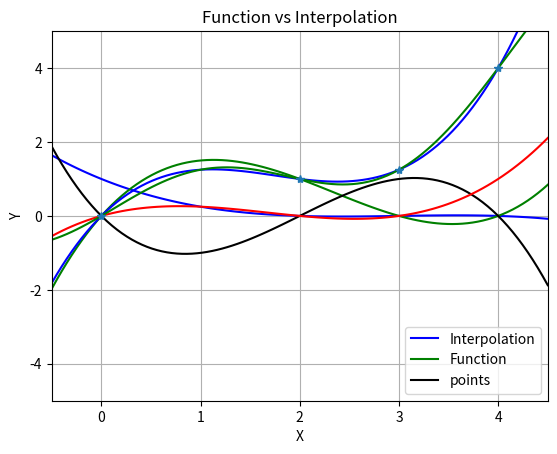

Generate this figure with matplotlib:
# -*- coding: utf-8 -*-
"""
[redacted]
"""
'''Problem 1(c)'''
import numpy as np
import math as m

# k is the index of the lagrange polynomial
# pts are the locations where we have fixed values
# x is the point at which we're evaluating the polynomial
def L(k,pts,x):
    prod=1.0 #initial product
    for i in range(len(pts)):
        if (i != k):
            prod=prod*(x-pts[i])/(pts[k]-pts[i])
    return prod
#now, lets define a function and set pts array
def f(x):
    return np.sin((m.pi*x)/2.0)+((x**2)/4)
x_pts=np.array([0.0,2.0,3.0,4.0])
#ploting func using 100 equally spaced pts for x btw -0.5 and 4.5
x=np.linspace(-0.5,4.5,100)
L0=L(0,x_pts,x)
L1=L(1,x_pts,x)
L2=L(2,x_pts,x)
L3=L(3,x_pts,x)
#let's plot the L0,L1,L2,L3!
import matplotlib.pyplot as plt
plt.plot(x, L0, 'b')
plt.plot(x, L1, 'g')
plt.plot(x, L2, 'k')
plt.plot(x, L3, 'r')
plt.axis([-0.5, 4.5, -5, 5])
plt.xlabel('X')
plt.ylabel('Y')
plt.legend(("L0", "L1", "L2","L3"), loc="lower center")
plt.title("Lagrange Polynomials for x0-x4")
#now combine the polynomials
P3=f(x_pts[0])*L0+f(x_pts[1])*L1+f(x_pts[2])*L2+f(x_pts[3])*L3
# This is just the function evaluation
F=f(x)
f_vals = f(x_pts)
#let's plot the P3,F,Pts!
plt.show()
plt.grid()
plt.axis([-0.5, 4.5, -5, 5])
plt.xlabel('X')
plt.ylabel('Y')
plt.plot(x, P3, 'b')
plt.plot(x, F, 'g')
plt.plot(x_pts, f_vals, '*')
plt.legend(("Interpolation", "Function", "points"), loc="lower right")
plt.title("Function vs Interpolation")